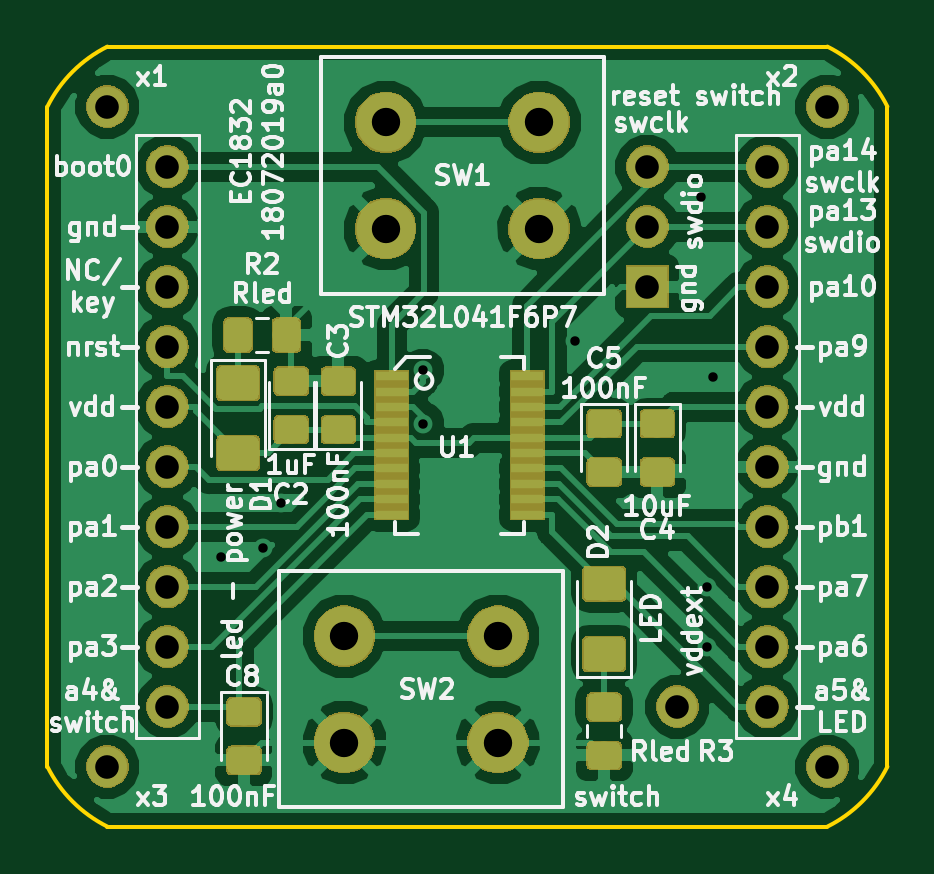
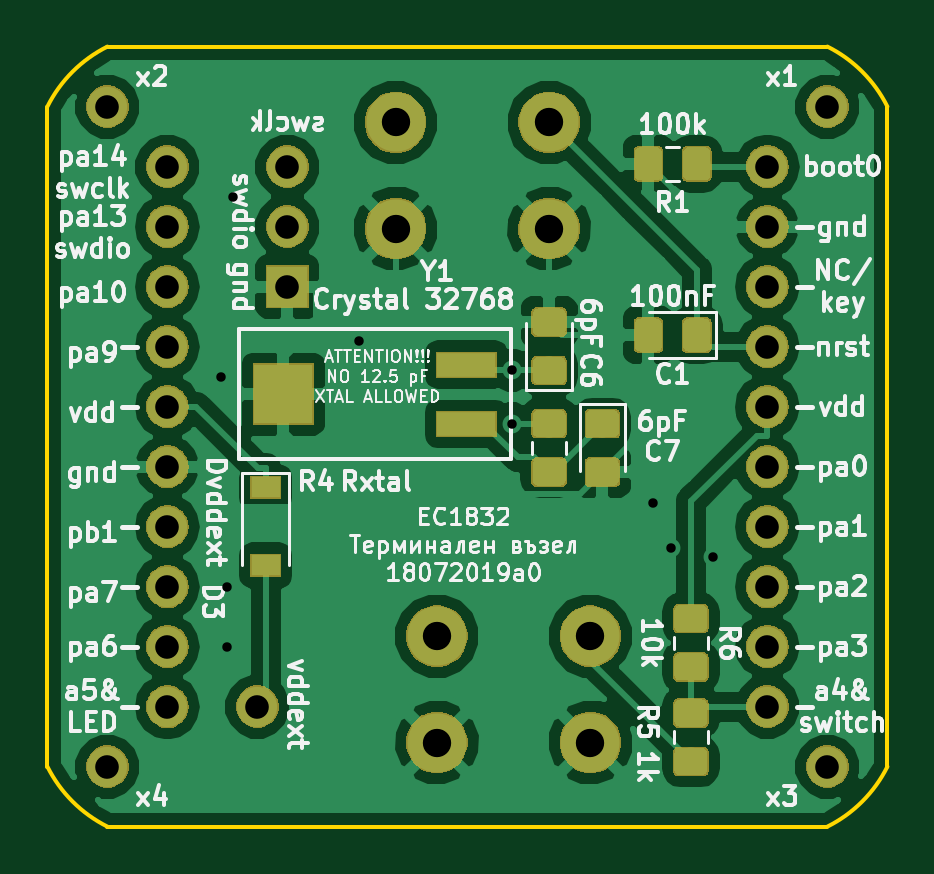
Circuit board: 11 layer files. Board 35.6 x 33.0 mm.
- bottom_copper: Breakout Board STM32L041x6 - TSSOP20-B.Cu.gbr (87871 bytes)
- bottom_mask: Breakout Board STM32L041x6 - TSSOP20-B.Mask.gbr (61251 bytes)
- paste: Breakout Board STM32L041x6 - TSSOP20-B.Paste.gbr (26175 bytes)
- bottom_silk: Breakout Board STM32L041x6 - TSSOP20-B.SilkS.gbr (70966 bytes)
- outline: Breakout Board STM32L041x6 - TSSOP20-Edge.Cuts.gbr (1133 bytes)
- top_copper: Breakout Board STM32L041x6 - TSSOP20-F.Cu.gbr (97213 bytes)
- top_mask: Breakout Board STM32L041x6 - TSSOP20-F.Mask.gbr (64611 bytes)
- paste: Breakout Board STM32L041x6 - TSSOP20-F.Paste.gbr (33712 bytes)
- top_silk: Breakout Board STM32L041x6 - TSSOP20-F.SilkS.gbr (72218 bytes)
- drill: Breakout Board STM32L041x6 - TSSOP20-NPTH.drl (135 bytes)
- drill: Breakout Board STM32L041x6 - TSSOP20-PTH.drl (863 bytes)

=== bottom_copper: Breakout Board STM32L041x6 - TSSOP20-B.Cu.gbr (87871 bytes, source omitted) ===
=== bottom_mask: Breakout Board STM32L041x6 - TSSOP20-B.Mask.gbr (61251 bytes, source omitted) ===
=== paste: Breakout Board STM32L041x6 - TSSOP20-B.Paste.gbr (26175 bytes, source omitted) ===
=== bottom_silk: Breakout Board STM32L041x6 - TSSOP20-B.SilkS.gbr (70966 bytes, source omitted) ===
=== outline: Breakout Board STM32L041x6 - TSSOP20-Edge.Cuts.gbr ===
G04 #@! TF.GenerationSoftware,KiCad,Pcbnew,(5.0.2)-1*
G04 #@! TF.CreationDate,2019-07-18T11:35:20+03:00*
G04 #@! TF.ProjectId,Breakout Board STM32L041x6 - TSSOP20,42726561-6b6f-4757-9420-426f61726420,rev?*
G04 #@! TF.SameCoordinates,Original*
G04 #@! TF.FileFunction,Profile,NP*
%FSLAX46Y46*%
G04 Gerber Fmt 4.6, Leading zero omitted, Abs format (unit mm)*
G04 Created by KiCad (PCBNEW (5.0.2)-1) date 18-Jul-19 11:35:20*
%MOMM*%
%LPD*%
G01*
G04 APERTURE LIST*
%ADD10C,0.150000*%
G04 APERTURE END LIST*
D10*
X116840000Y-91439998D02*
G75*
G02X114300001Y-88899999I2540000J5079998D01*
G01*
X149859998Y-88900000D02*
G75*
G02X147319999Y-91439999I-5079998J2540000D01*
G01*
X114300002Y-60960000D02*
G75*
G02X116840001Y-58420001I5079998J-2540000D01*
G01*
X147320000Y-58420002D02*
G75*
G02X149859999Y-60960001I-2540000J-5079998D01*
G01*
X144780000Y-58420000D02*
X147320000Y-58420000D01*
X147320000Y-91440000D02*
X144780000Y-91440000D01*
X149860000Y-60960000D02*
X149860000Y-88900000D01*
X114300000Y-88900000D02*
X114300000Y-60960000D01*
X144780000Y-91440000D02*
X116840000Y-91440000D01*
X116840000Y-58420000D02*
X144780000Y-58420000D01*
M02*

=== top_copper: Breakout Board STM32L041x6 - TSSOP20-F.Cu.gbr (97213 bytes, source omitted) ===
=== top_mask: Breakout Board STM32L041x6 - TSSOP20-F.Mask.gbr (64611 bytes, source omitted) ===
=== paste: Breakout Board STM32L041x6 - TSSOP20-F.Paste.gbr (33712 bytes, source omitted) ===
=== top_silk: Breakout Board STM32L041x6 - TSSOP20-F.SilkS.gbr (72218 bytes, source omitted) ===
=== drill: Breakout Board STM32L041x6 - TSSOP20-NPTH.drl ===
M48
;DRILL file {KiCad (5.0.2)-1} date 18-Jul-19 11:35:48
;FORMAT={-:-/ absolute / metric / decimal}
FMAT,2
METRIC,TZ
%
G90
G05
T0
M30

=== drill: Breakout Board STM32L041x6 - TSSOP20-PTH.drl ===
M48
;DRILL file {KiCad (5.0.2)-1} date 18-Jul-19 11:35:48
;FORMAT={-:-/ absolute / metric / decimal}
FMAT,2
METRIC,TZ
T1C0.400
T2C1.000
T3C1.200
%
G90
G05
T1
X121.666Y-80.01
X123.444Y-79.629
X124.206Y-77.724
X130.193Y-72.124
X130.195Y-74.38
X136.652Y-70.866
X141.986Y-64.77
X142.24Y-81.28
X142.24Y-83.82
X142.494Y-72.39
T2
X116.84Y-60.96
X139.7Y-68.58
X140.97Y-86.36
X116.84Y-88.9
X119.38Y-63.5
X119.38Y-66.04
X119.38Y-68.58
X119.38Y-71.12
X119.38Y-73.66
X119.38Y-76.2
X119.38Y-78.74
X119.38Y-81.28
X119.38Y-83.82
X119.38Y-86.36
X144.78Y-63.5
X144.78Y-66.04
X144.78Y-68.58
X144.78Y-71.12
X144.78Y-73.66
X144.78Y-76.2
X144.78Y-78.74
X144.78Y-81.28
X144.78Y-83.82
X144.78Y-86.36
X139.7Y-66.04
X147.32Y-88.9
X147.32Y-60.96
X139.7Y-63.5
T3
X128.62Y-61.63
X128.62Y-66.13
X135.12Y-61.63
X135.12Y-66.13
X126.87Y-83.38
X126.87Y-87.88
X133.37Y-83.38
X133.37Y-87.88
T0
M30

